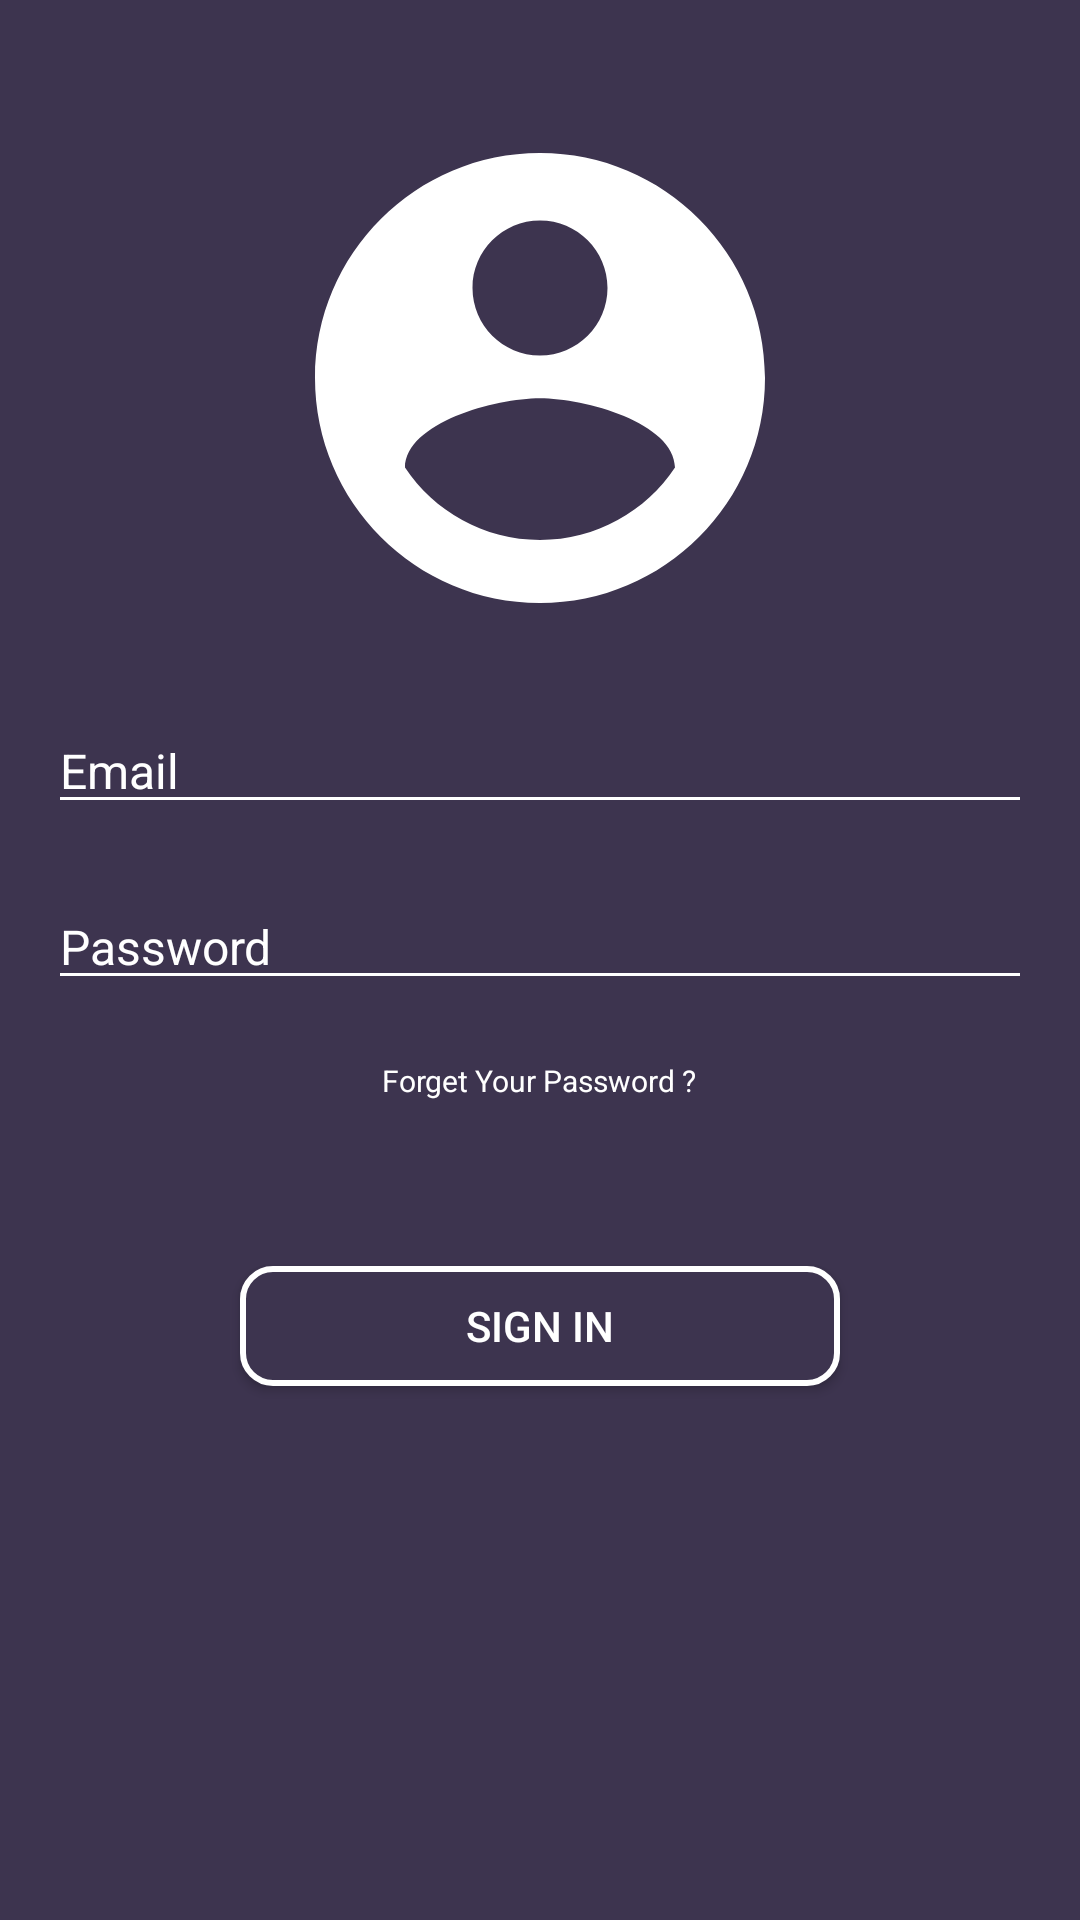

The Android layout XML behind this screen, and the referenced resources:
<!-- AndroidManifest.xml: application theme AppTheme -->
<!-- res/layout/activity_sign_in.xml -->
<?xml version="1.0" encoding="utf-8"?>
<LinearLayout xmlns:android="http://schemas.android.com/apk/res/android"
    android:layout_width="match_parent"
    android:layout_height="match_parent"
    android:background="@color/maincolor"
    android:orientation="vertical"
    android:padding="16dp">


    <ImageView
        android:layout_width="wrap_content"
        android:layout_height="wrap_content"
        android:src="@drawable/userimg"
        android:layout_gravity="center_horizontal"
        android:paddingTop="20dp"
        />
    <EditText
        android:id="@+id/Adress_email"
        android:layout_width="fill_parent"
        android:layout_height="wrap_content"
        android:textSize="16sp"
        android:hint="Email"
        android:textColor="@color/mainColor"
        android:textColorHint= "@color/hintcolor"
        android:inputType="textEmailAddress"

        android:layout_marginTop="20dp"
        android:backgroundTint="@color/hintcolor"/>


    <EditText
        android:id="@+id/EPassword"
        android:layout_width="fill_parent"
        android:layout_height="wrap_content"
        android:layout_marginTop="20dp"
        android:hint="Password"
        android:textSize="16sp"
        android:textColor="@color/mainColor"
        android:textColorHint= "@color/hintcolor"
        android:inputType="textPassword"
        android:backgroundTint="@color/hintcolor"
        />

    <TextView
        android:id="@+id/resetPass"
        android:layout_width="wrap_content"
        android:layout_height="wrap_content"
        android:layout_marginTop="20dp"
        android:text="Forget Your Password ?"
        android:layout_gravity="center"
        android:textSize="10sp"
        android:textColor= "@color/hintcolor"
        />

    <Button
        android:id="@+id/SignInButton"
        android:layout_width="200dp"
        android:layout_height="40dp"
        android:layout_marginTop="55dp"
        android:layout_gravity="center"
        android:text="Sign In"
        android:textColor="@color/hintcolor"
        android:background="@drawable/buttonstyle1"/>
</LinearLayout>
<!-- resources referenced by this layout -->
<resources>
  <color name="hintcolor">#FFFFFF</color>
  <color name="mainColor">#ededed</color>
  <color name="maincolor">#3D344F</color>
  <!-- drawable buttonstyle1 (drawable) -->
  <?xml version="1.0" encoding="utf-8"?>
  <shape xmlns:android="http://schemas.android.com/apk/res/android"
      android:shape="rectangle"
      >
      <gradient android:startColor="@color/maincolor"
          android:endColor="@color/maincolor"
          />
      <corners android:radius="10dp" />
      <stroke android:width="2dp" android:color="@color/hintcolor" />
  </shape>
  <!-- drawable userimg (drawable) -->
  <vector android:height="180dp" android:tint="#FFFFFF"
      android:viewportHeight="24.0" android:viewportWidth="24.0"
      android:width="180dp" xmlns:android="http://schemas.android.com/apk/res/android">
      <path android:fillColor="#FF000000" android:pathData="M12,2C6.48,2 2,6.48 2,12s4.48,10 10,10 10,-4.48 10,-10S17.52,2 12,2zM12,5c1.66,0 3,1.34 3,3s-1.34,3 -3,3 -3,-1.34 -3,-3 1.34,-3 3,-3zM12,19.2c-2.5,0 -4.71,-1.28 -6,-3.22 0.03,-1.99 4,-3.08 6,-3.08 1.99,0 5.97,1.09 6,3.08 -1.29,1.94 -3.5,3.22 -6,3.22z"/>
  </vector>
  <style name="AppTheme" parent="Theme.AppCompat.NoActionBar">
          
  
          <item name="colorPrimary">@color/colorPrimary</item>
          <item name="colorPrimaryDark">@color/colorPrimaryDark</item>
          <item name="colorAccent">@color/colorAccent</item>
      </style>
  <color name="colorPrimary">#3F51B5</color>
  <color name="colorPrimaryDark">#303F9F</color>
  <color name="colorAccent">#e2e1e2</color>
</resources>
